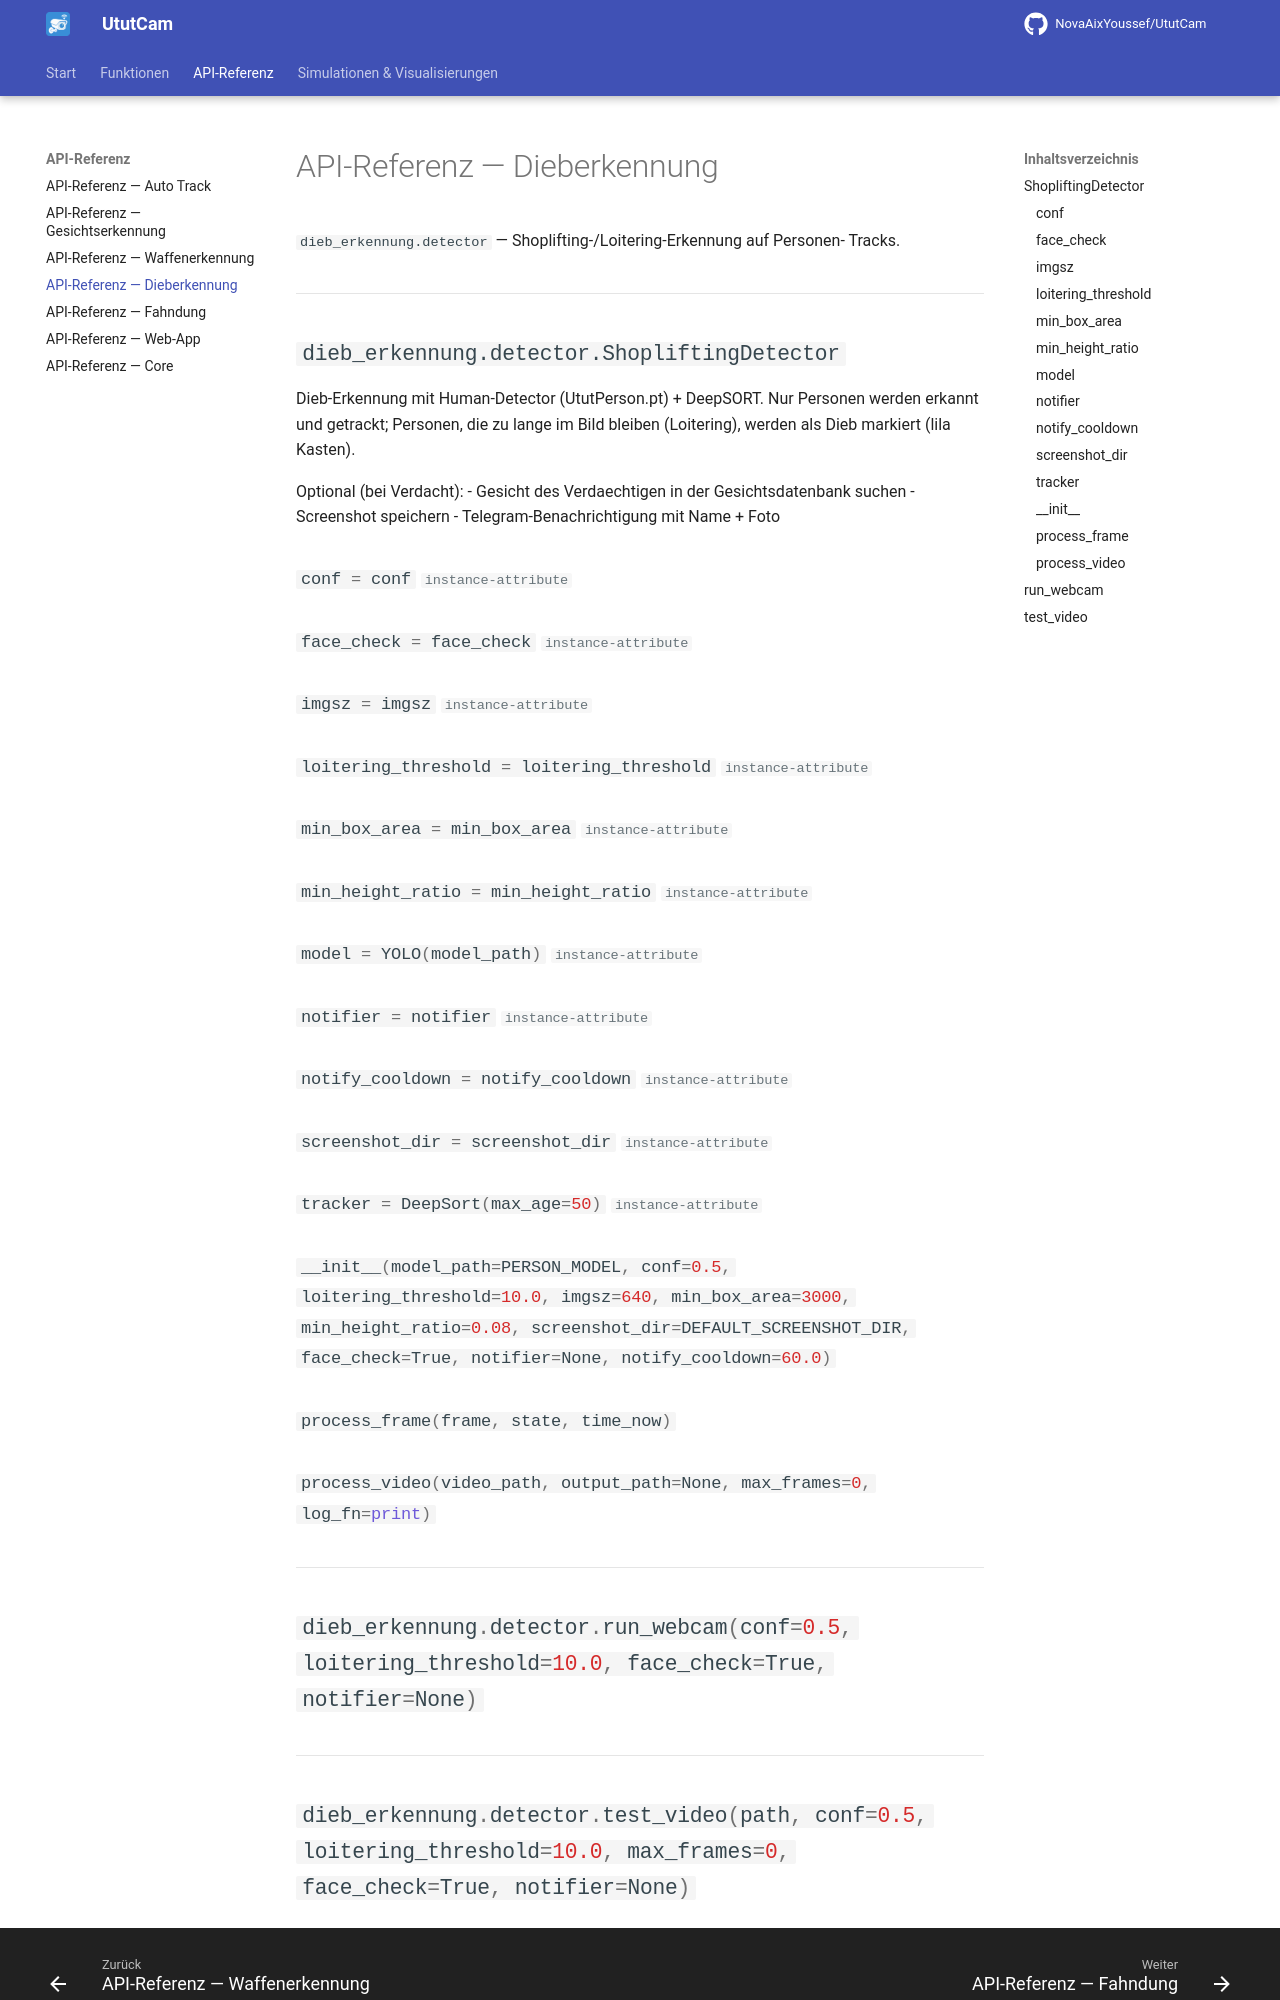

repository: NovaAixYoussef/UtutCam · page: api/dieb_erkennung/index.html · generator: mkdocs

# API-Referenz — Dieberkennung

`dieb_erkennung.detector` — Shoplifting-/Loitering-Erkennung auf Personen-
Tracks.

::: dieb_erkennung.detector.ShopliftingDetector
::: dieb_erkennung.detector.run_webcam
::: dieb_erkennung.detector.
